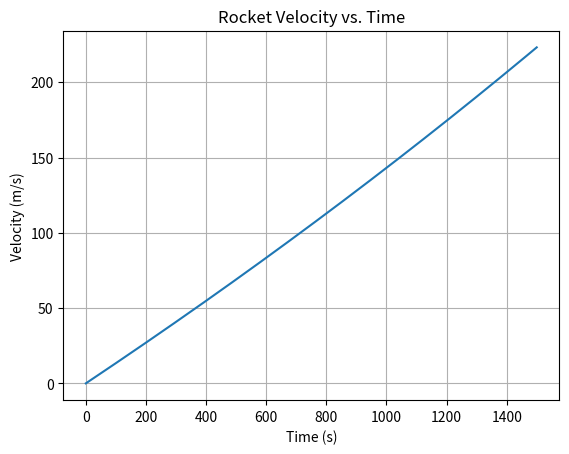

This chart was generated by the following Python code:
import numpy as npimport matplotlib.pyplot as pltrocket_mass = 15000final_rocket_mass = 12000 rocket_velocity = 0fuel_burn_rate = 2        fuel_ejection_speed = 1000dt = 0.1time = 0time_array = []velocity_array = []while rocket_mass > final_rocket_mass:        fuel_force = fuel_burn_rate * fuel_ejection_speed    rocket_acceleration = fuel_force / rocket_mass    rocket_velocity += rocket_acceleration * dt    time_array.append(time)    velocity_array.append(rocket_velocity)    rocket_mass -= fuel_burn_rate * dt    time += dtplt.plot(time_array, velocity_array)plt.title("Rocket Velocity vs. Time")plt.xlabel("Time (s)")plt.ylabel("Velocity (m/s)")plt.grid(True)plt.show()